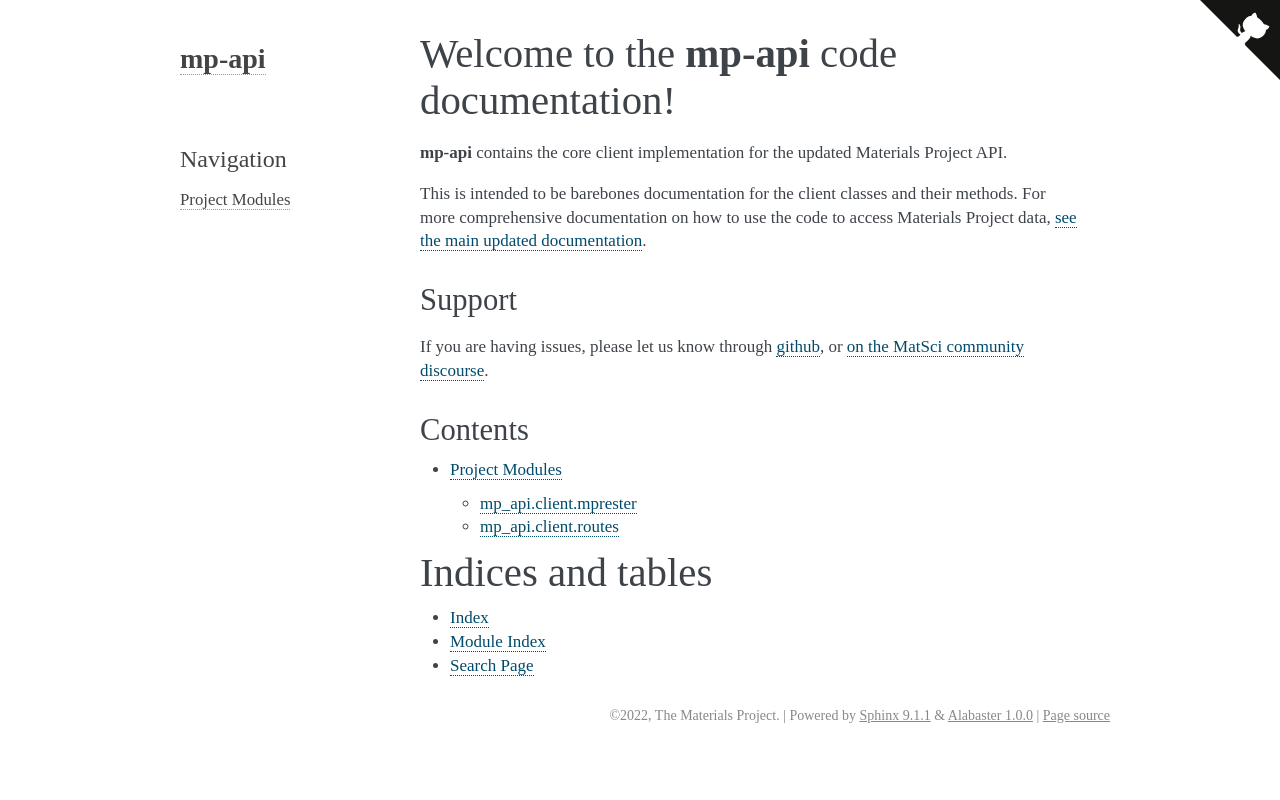

repository: materialsproject/api · page: index.html · generator: sphinx

.. mp-api documentation master file, created by
   sphinx-quickstart on Mon Oct  3 13:56:19 2022.
   You can adapt this file completely to your liking, but it should at least
   contain the root `toctree` directive.

Welcome to the **mp-api** code documentation!
==================================
**mp-api** contains the core client implementation for the updated Materials Project API.

This is intended to be barebones documentation for the client classes and their methods.
For more comprehensive documentation on how to use the code to access Materials Project data, `see the main updated documentation <https://next-gen-docs.materialsproject.org/downloading-data/how-do-i-download-the-materials-project-database>`_.

Support
-------

If you are having issues, please let us know through `github <https://github.com/materialsproject/api/issues>`_, or `on the MatSci community discourse <https://matsci.org/c/materials-project>`_.

Contents
--------

.. toctree::
   :maxdepth: 2

   modules



Indices and tables
==================

* :ref:`genindex`
* :ref:`modindex`
* :ref:`search`
